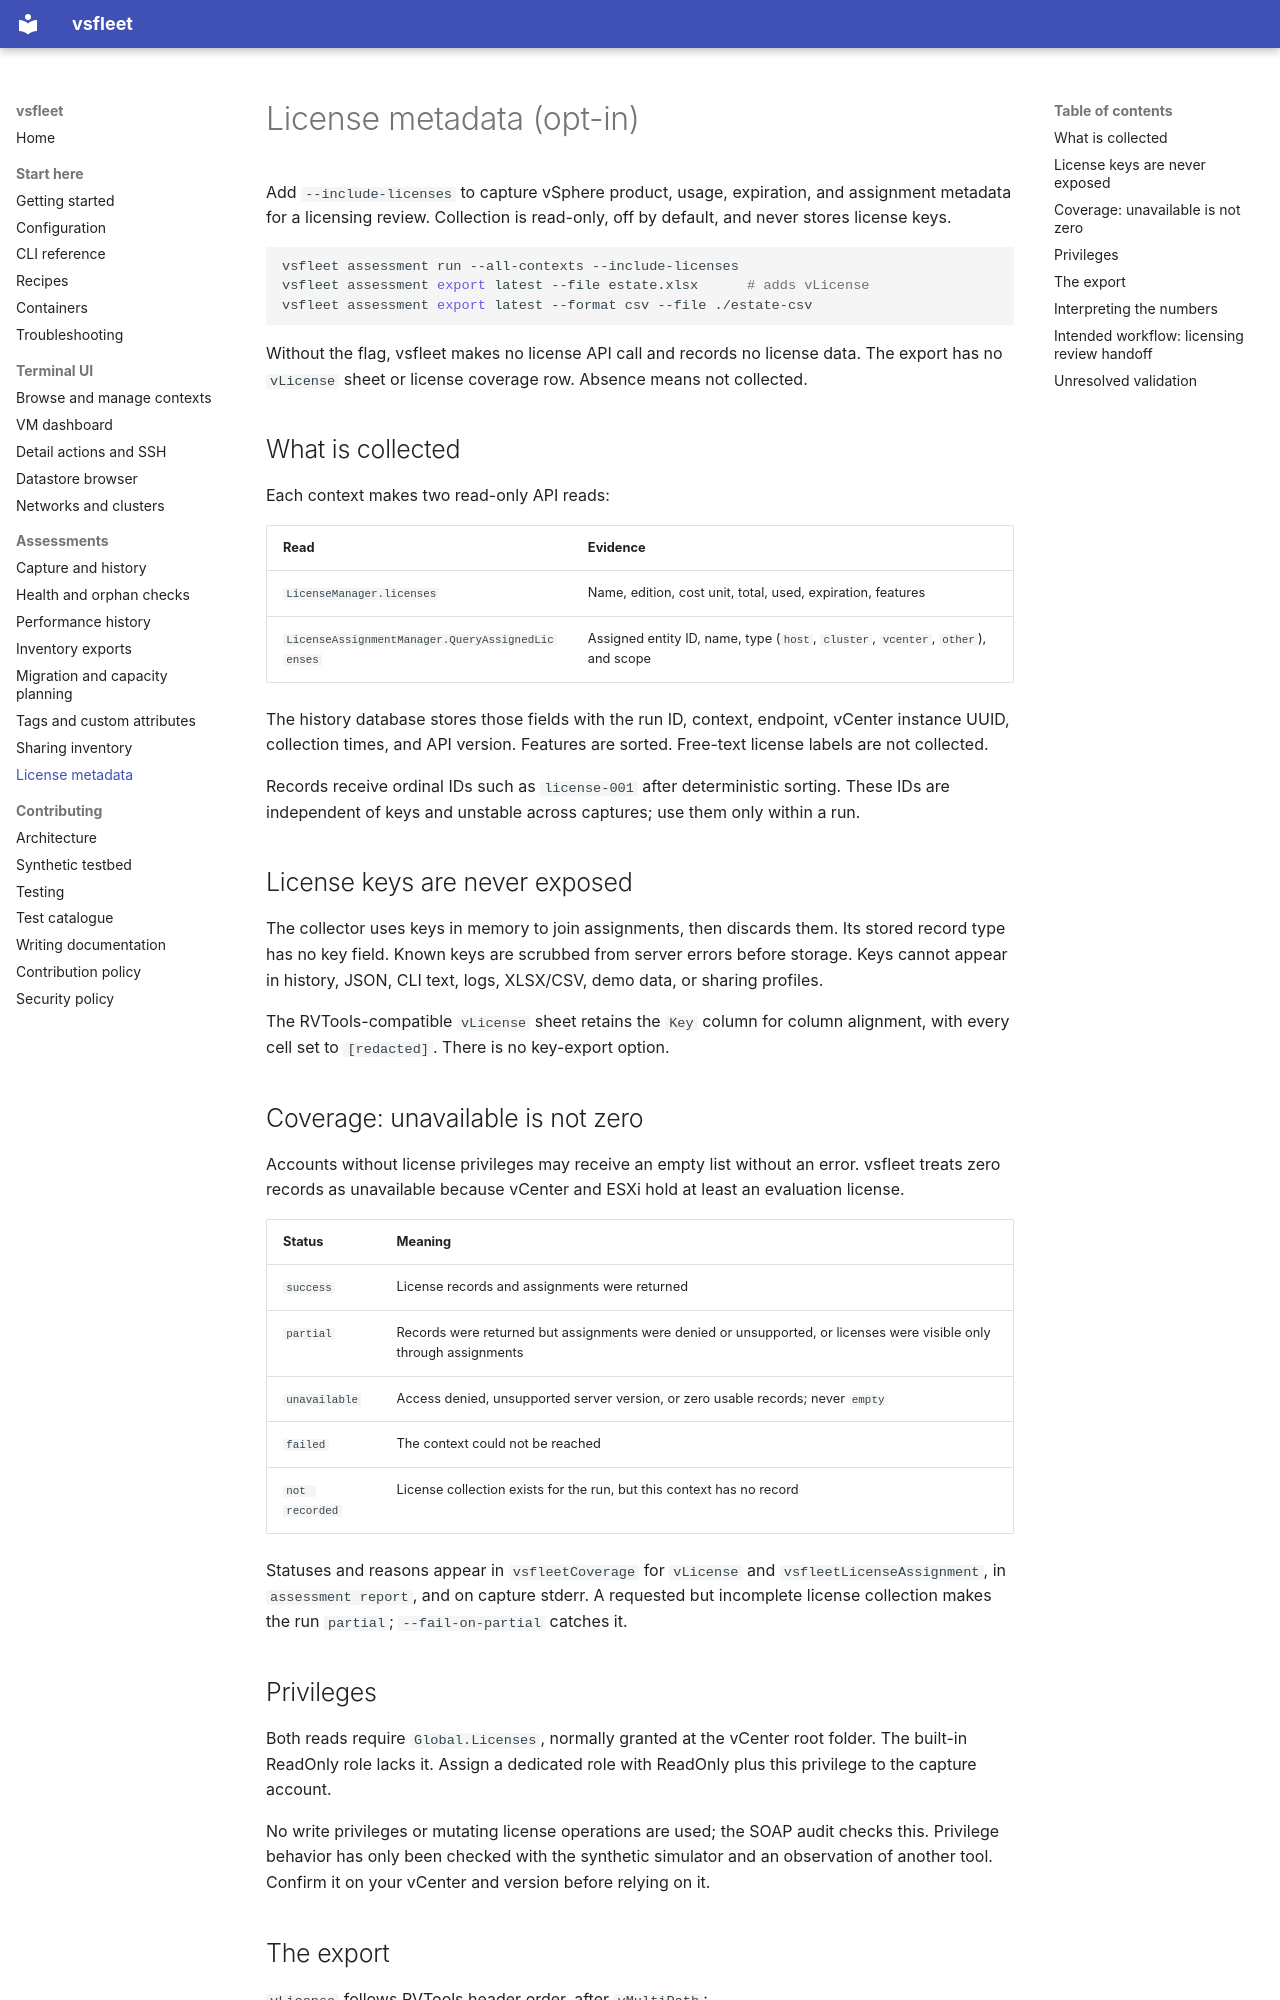

repository: Easonliuuuuu/VC-TUI · page: licensing/index.html · generator: mkdocs

# License metadata (opt-in)

Add `--include-licenses` to capture vSphere product, usage, expiration, and
assignment metadata for a licensing review. Collection is read-only, off by
default, and never stores license keys.

```sh
vsfleet assessment run --all-contexts --include-licenses
vsfleet assessment export latest --file estate.xlsx      # adds vLicense
vsfleet assessment export latest --format csv --file ./estate-csv
```

Without the flag, vsfleet makes no license API call and records no license
data. The export has no `vLicense` sheet or license coverage row. Absence
means not collected.

## What is collected

Each context makes two read-only API reads:

| Read | Evidence |
| --- | --- |
| `LicenseManager.licenses` | Name, edition, cost unit, total, used, expiration, features |
| `LicenseAssignmentManager.QueryAssignedLicenses` | Assigned entity ID, name, type (`host`, `cluster`, `vcenter`, `other`), and scope |

The history database stores those fields with the run ID, context, endpoint,
vCenter instance UUID, collection times, and API version. Features are sorted.
Free-text license labels are not collected.

Records receive ordinal IDs such as `license-001` after deterministic
sorting. These IDs are independent of keys and unstable across captures; use
them only within a run.

## License keys are never exposed

The collector uses keys in memory to join assignments, then discards them.
Its stored record type has no key field. Known keys are scrubbed from server
errors before storage. Keys cannot appear in history, JSON, CLI text, logs,
XLSX/CSV, demo data, or sharing profiles.

The RVTools-compatible `vLicense` sheet retains the `Key` column for column
alignment, with every cell set to `[redacted]`. There is no key-export option.

## Coverage: unavailable is not zero

Accounts without license privileges may receive an empty list without an
error. vsfleet treats zero records as unavailable because vCenter and ESXi
hold at least an evaluation license.

| Status | Meaning |
| --- | --- |
| `success` | License records and assignments were returned |
| `partial` | Records were returned but assignments were denied or unsupported, or licenses were visible only through assignments |
| `unavailable` | Access denied, unsupported server version, or zero usable records; never `empty` |
| `failed` | The context could not be reached |
| `not recorded` | License collection exists for the run, but this context has no record |

Statuses and reasons appear in `vsfleetCoverage` for `vLicense` and
`vsfleetLicenseAssignment`, in `assessment report`, and on capture stderr.
A requested but incomplete license collection makes the run `partial`;
`--fail-on-partial` catches it.
